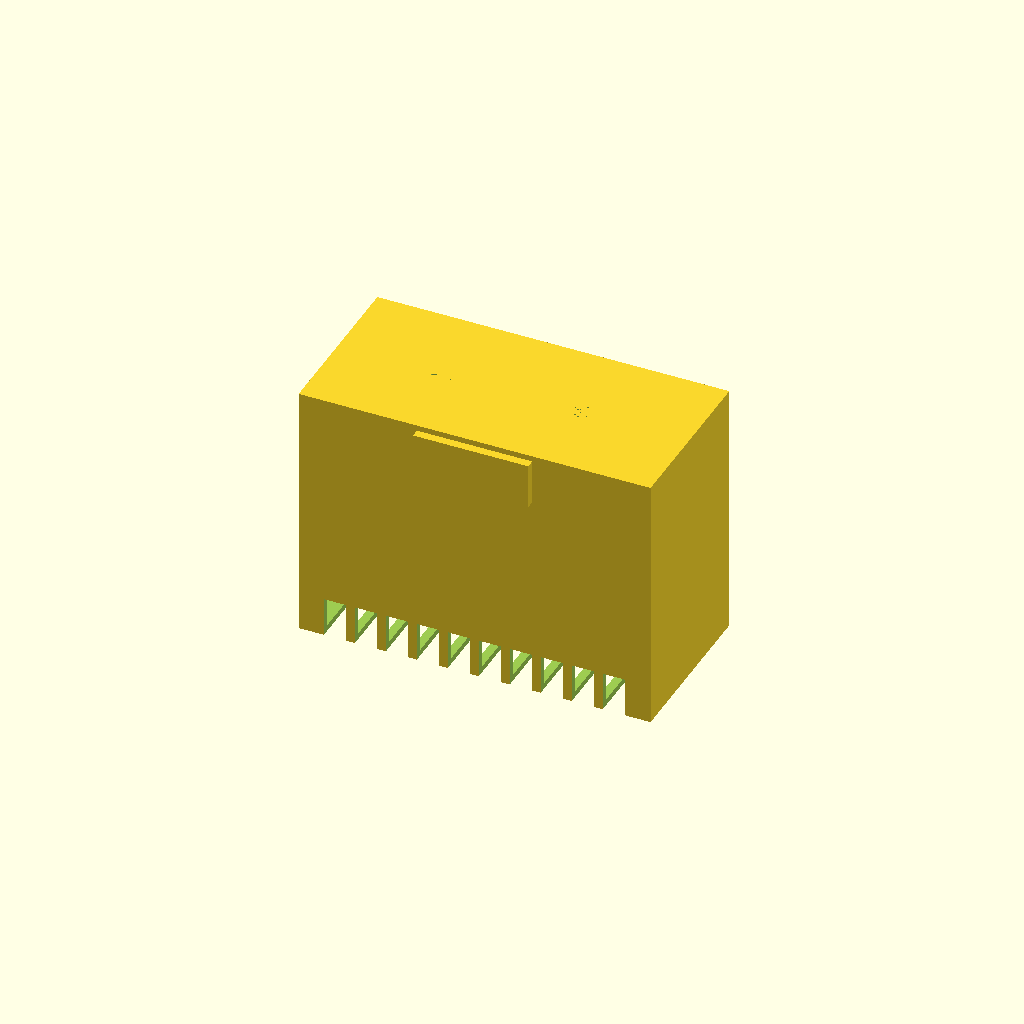
Cell 1: the model at its default parameters.
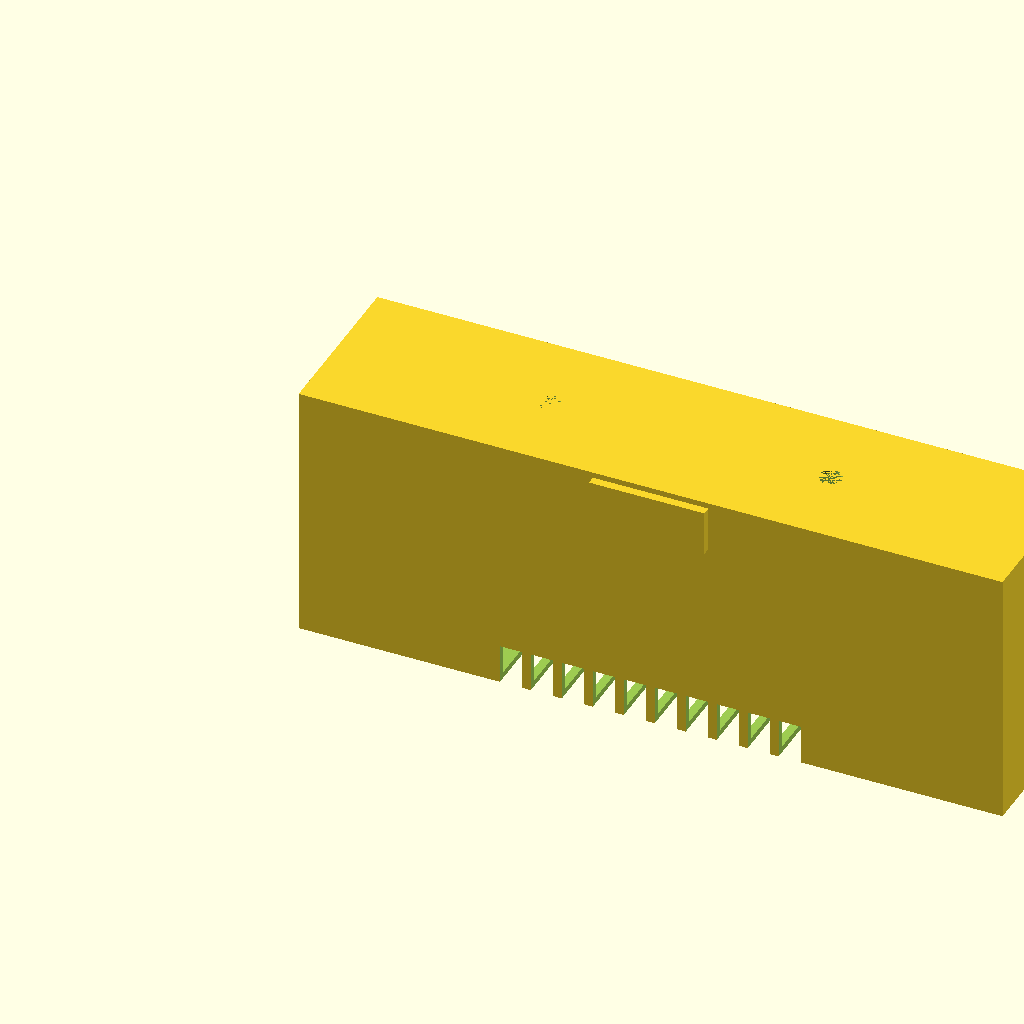
Cell 2: the same model with box_width = 250.
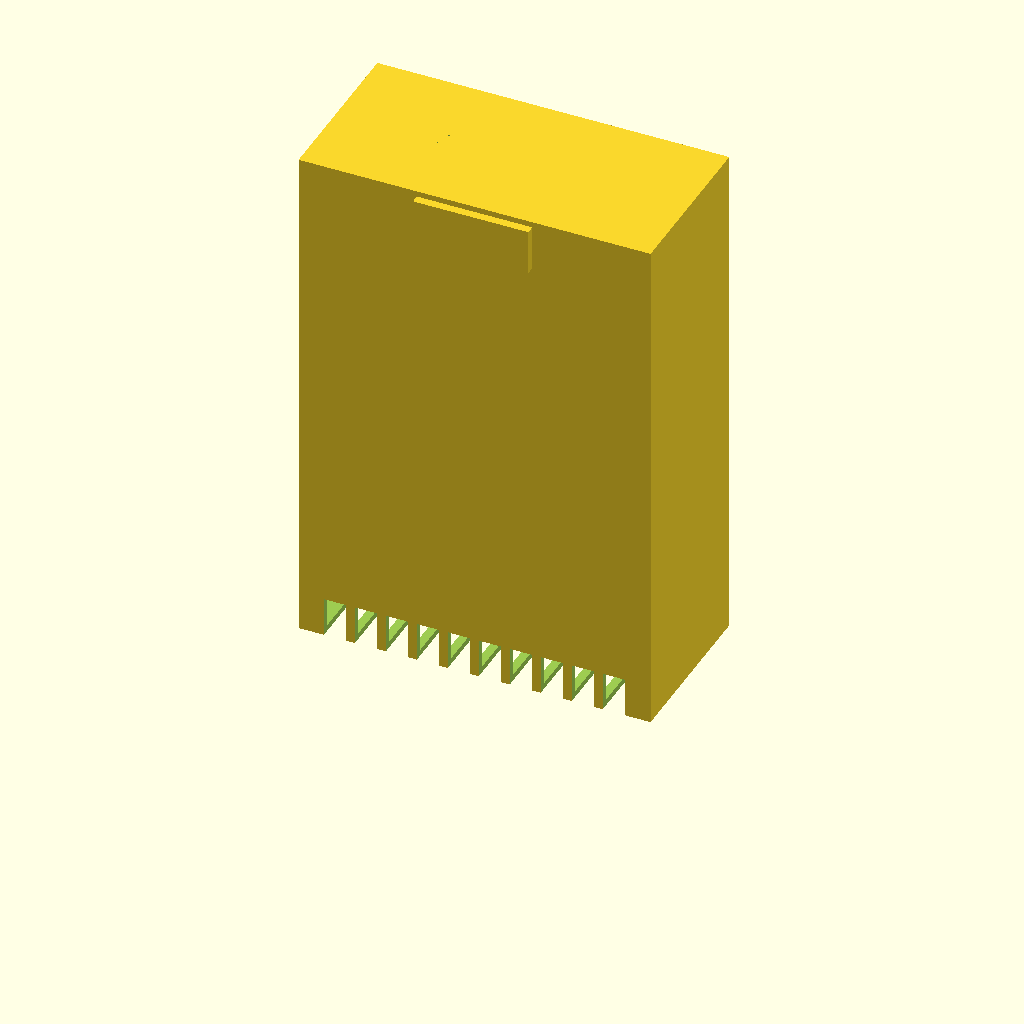
Cell 3: the same model with box_height = 184.
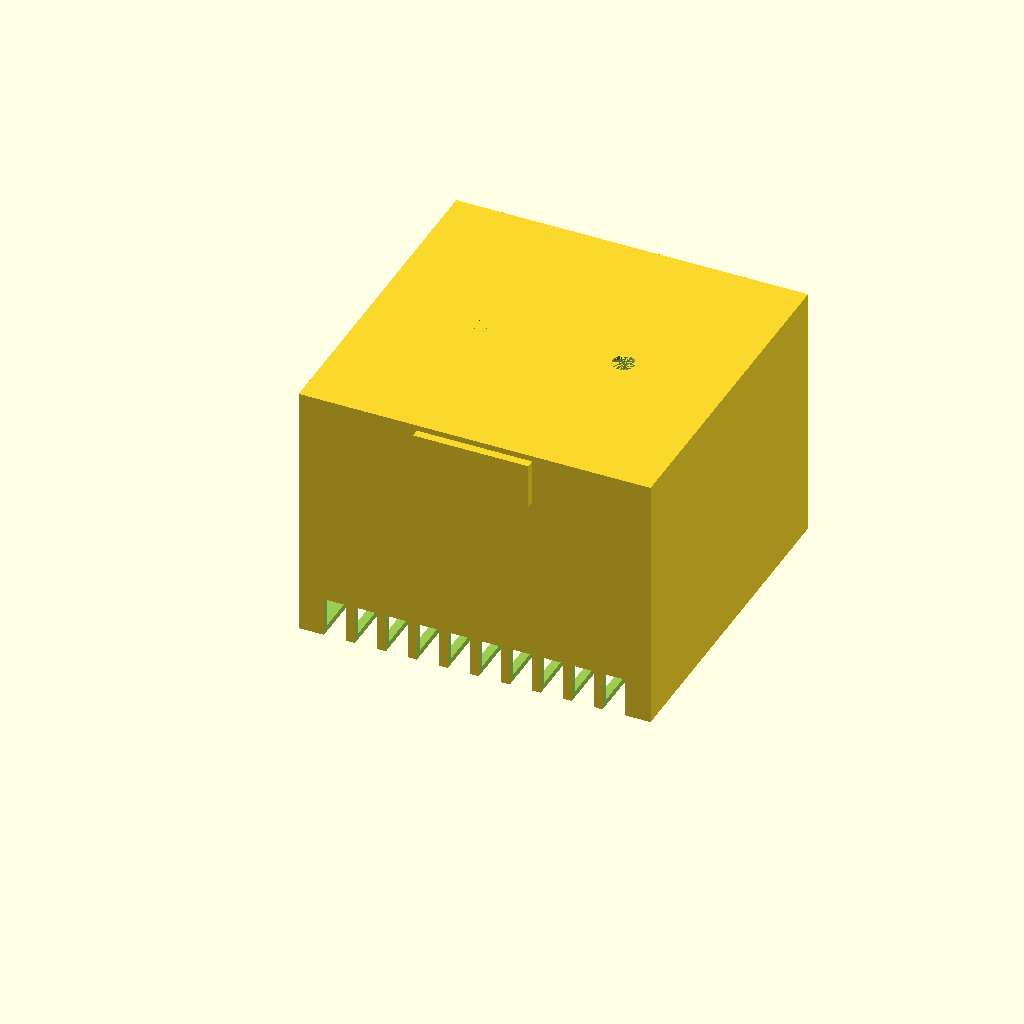
Cell 4: the same model with box_depth = 120.
One fixed orthographic camera (rotation 55°, 0°, 25°; colour scheme Cornfield) for every cell.
Source of the model, hardware/mekanik/din-kutu.scad:
// Pano Beyni — DIN ray kutusu (parametrik OpenSCAD kaynagi)
// Sahip: Kisi C. Malzeme: V-0 (UL94/IEC 60695-11-10) polikarbonat, sartname 2.2.1.xiii.
// Referans govde: Fibox ARCA 92/125 sinifi (hardware/pano-beyni/bom.csv).
// Konnektorler io-tablosu.md ile birebir (J1-J10); alt kenarda vidali klemens kesikleri,
// ust kenarda anten delikleri (RF + hucresel, sartname 2.2.8.1.iv harici anten cikisi).
//
// NOT (STATUS.md karar #4): bu gelistirme ortaminda `openscad` calistirilamadi (kurulu degil,
// internet erisimi yok); dolayisiyla STL BU TESLIMDE URETILMEDI. Bu dosya OpenSCAD kurulu bir
// makinede `openscad -o din-kutu.stl din-kutu.scad` ile dogrudan STL'e cevrilebilir durumdadir.
// Asagidaki olculer BOM'daki referans govdeyle (Fibox ARCA 92/125) tutarli secilmistir.

/* [Govde olculeri] */
box_width  = 125; // mm, DIN raya paralel (yaklasik 7 DIN modulu)
box_height = 92;  // mm
box_depth  = 60;  // mm, pano ust bolmesindeki derinlige gore (450 mm derinlikli povnun icinde bolluk var)
wall = 2.2;       // mm, V-0 polikarbonat cidar kalinligi

/* [DIN ray klipsi -- EN 50022, 35 mm top-hat ray] */
din_rail_width = 35;
din_rail_depth = 7.5;
din_clip_travel = 4; // yayli klips esneme payi

/* [Konnektor kesikleri (io-tablosu.md J1-J10, alt kenar)] */
conn_w = 8; conn_h = 14; conn_gap = 3;
conn_count = 10;

/* [Anten delikleri (ust kenar)] */
ant_hole_d = 8; // SMA/U.FL gecis deligi

$fn = 48;

module govde_kabuk() {
    difference() {
        cube([box_width, box_depth, box_height]);
        translate([wall, wall, wall])
            cube([box_width - 2*wall, box_depth - 2*wall, box_height - 2*wall + 1]);
    }
}

module din_klips() {
    // Arka yuzeyde, EN 50022 35 mm raya oturan basit yayli klips govdesi.
    translate([box_width/2 - din_rail_width/2 - 3, -3, box_height - 18])
        difference() {
            cube([din_rail_width + 6, din_rail_depth + din_clip_travel + 3, 16]);
            translate([3, din_clip_travel, 2])
                cube([din_rail_width, din_rail_depth + 1, 14]);
        }
}

module alt_konnektor_kesikleri() {
    toplam = conn_count * conn_w + (conn_count - 1) * conn_gap;
    baslangic = (box_width - toplam) / 2;
    for (i = [0 : conn_count - 1])
        translate([baslangic + i * (conn_w + conn_gap), -1, -1])
            cube([conn_w, box_depth + 2, conn_h + 1]);
}

module ust_anten_delikleri() {
    // 2 delik: 802.15.4/BLE (U.FL uzeri kisa pigtail) + hucresel modem SMA.
    translate([box_width * 0.3, box_depth/2, -1])
        cylinder(d = ant_hole_d, h = wall + 2);
    translate([box_width * 0.7, box_depth/2, -1])
        cylinder(d = ant_hole_d, h = wall + 2);
}

module pano_beyni_kutu() {
    difference() {
        union() {
            govde_kabuk();
            din_klips();
        }
        alt_konnektor_kesikleri();
        translate([0, 0, box_height - wall - 1]) ust_anten_delikleri();
    }
}

pano_beyni_kutu();

// Montaj notlari:
// - Kapak (bu dosyada modellenmedi) 4x M3 kilitli vida ile sabitlenir, contali (IP20 dahili).
// - Kart montaj ayaklari kutunun ic tabaninda 4x M2.5 spacer (bu revizyonda eklenmedi).
// - Konformal kaplamali kart, kutunun icine kaydirmali raylarla yerlesir (bkz. blok-diyagrami.md S2).
Parameter table extracted from the source (name, type, default, range or options):
box_width: number, default 125
box_height: number, default 92
box_depth: number, default 60
wall: number, default 2.2
din_rail_width: number, default 35
din_rail_depth: number, default 7.5
din_clip_travel: number, default 4
conn_count: number, default 10
ant_hole_d: number, default 8
